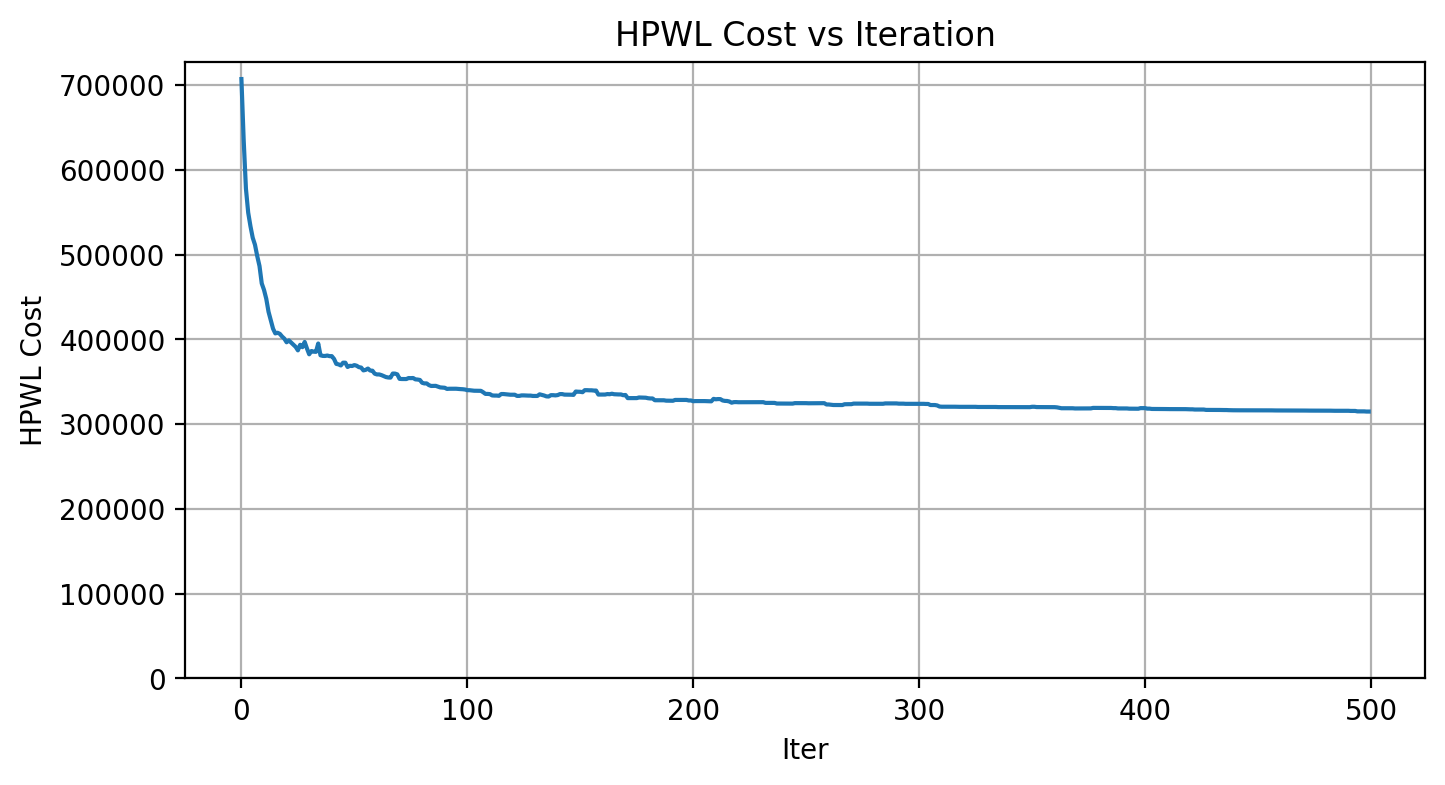

Data behind this chart, as committed beside it:
Iter, Cost
0, 707043
1, 635046
2, 577706
3, 549464
4, 533481
5, 519894
6, 511636
7, 498213
8, 486545
9, 465927
10, 458337
11, 447836
12, 432550
13, 422422
14, 412578
15, 407048
16, 407749
17, 406506
18, 403323
19, 400860
20, 396566
21, 398768
22, 396213
23, 393599
24, 391190
25, 387040
26, 393610
27, 390760
28, 396949
29, 389304
30, 382382
31, 386271
32, 385457
33, 385277
34, 395122
35, 381172
36, 380486
37, 380408
38, 380919
39, 380198
40, 380198
41, 376894
42, 371065
43, 370489
44, 369182
45, 372469
46, 372469
47, 367411
48, 368805
49, 368572
50, 369658
51, 368883
52, 367230
53, 366709
54, 363388
55, 364020
56, 365560
57, 363179
58, 363019
59, 359492
... 440 more rows
